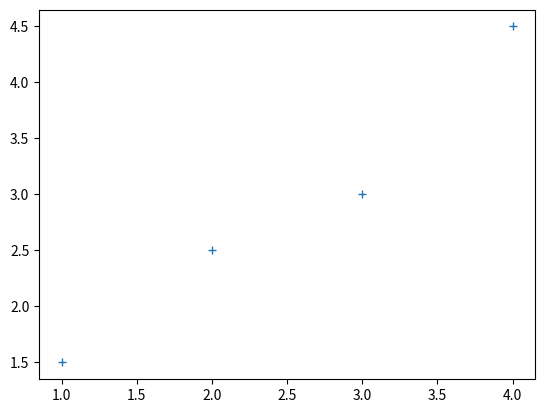

The matplotlib source for this figure:
import numpy as np 
from matplotlib import pyplot as plt

p = 2 # polynomgrad

def design_matrix_linear(x):
    return np.column_stack((x, np.ones_like(x)))

def design_matrix_quadratic(x):
    return np.column_stack((x**2, x, np.ones_like(x)))

def design_beliebige_polynom_matrix(x, p): # p = polynomgrad 
    return np.column_stack((x**p, np.ones_like(x))) # rechnet alles hoch p und fügt eine spalte mit 1 hinzu --> 


x = np.array([1, 2, 3, 4])
y = np.array([1.5, 2.5, 3, 4.5])

#(a) 
# A = design_matrix_linear(x)
A = design_matrix_quadratic(x)
print(f"Dim(A) = {A.shape}\nA = \n{A}")

#(b)
ATA = A.T @ A # A transponiert mal A 
ATy = A.T @ y # A transponiert mal y (vektor y) 
print(f"Dim(ATA) = {ATA.shape}\nATA = \n{ATA}")
print(f"Dim(ATy) = {ATy.shape}\nATy = \n{ATy}")

#(c) 
sol = np.linalg.inv(ATA) @ ATy
print(f"[m n] = {sol}")

#(e)
sol_poly = np.polyfit(x, y, deg=2)
sol_lest_squares = np.linalg.lstsq(A, y)
print(f"[m n] = {sol_poly}")
print(f"[m n] = {sol_lest_squares[0]}") # [0] da np.linalg.lstsq() mehrere Werte zurückgibt, wir interessieren uns nur für die Koeffizienten

#(d)
ATr = A.T @ (A@sol - y) #keine lösung aber fehler soll senkrecht zu A liegen Lösung gibt es nicht, da nicht alle Punkte auf der geraden liegen 
print(f"ATr = {ATr}")

plt.plot(x, y, '+')
plt.show()
